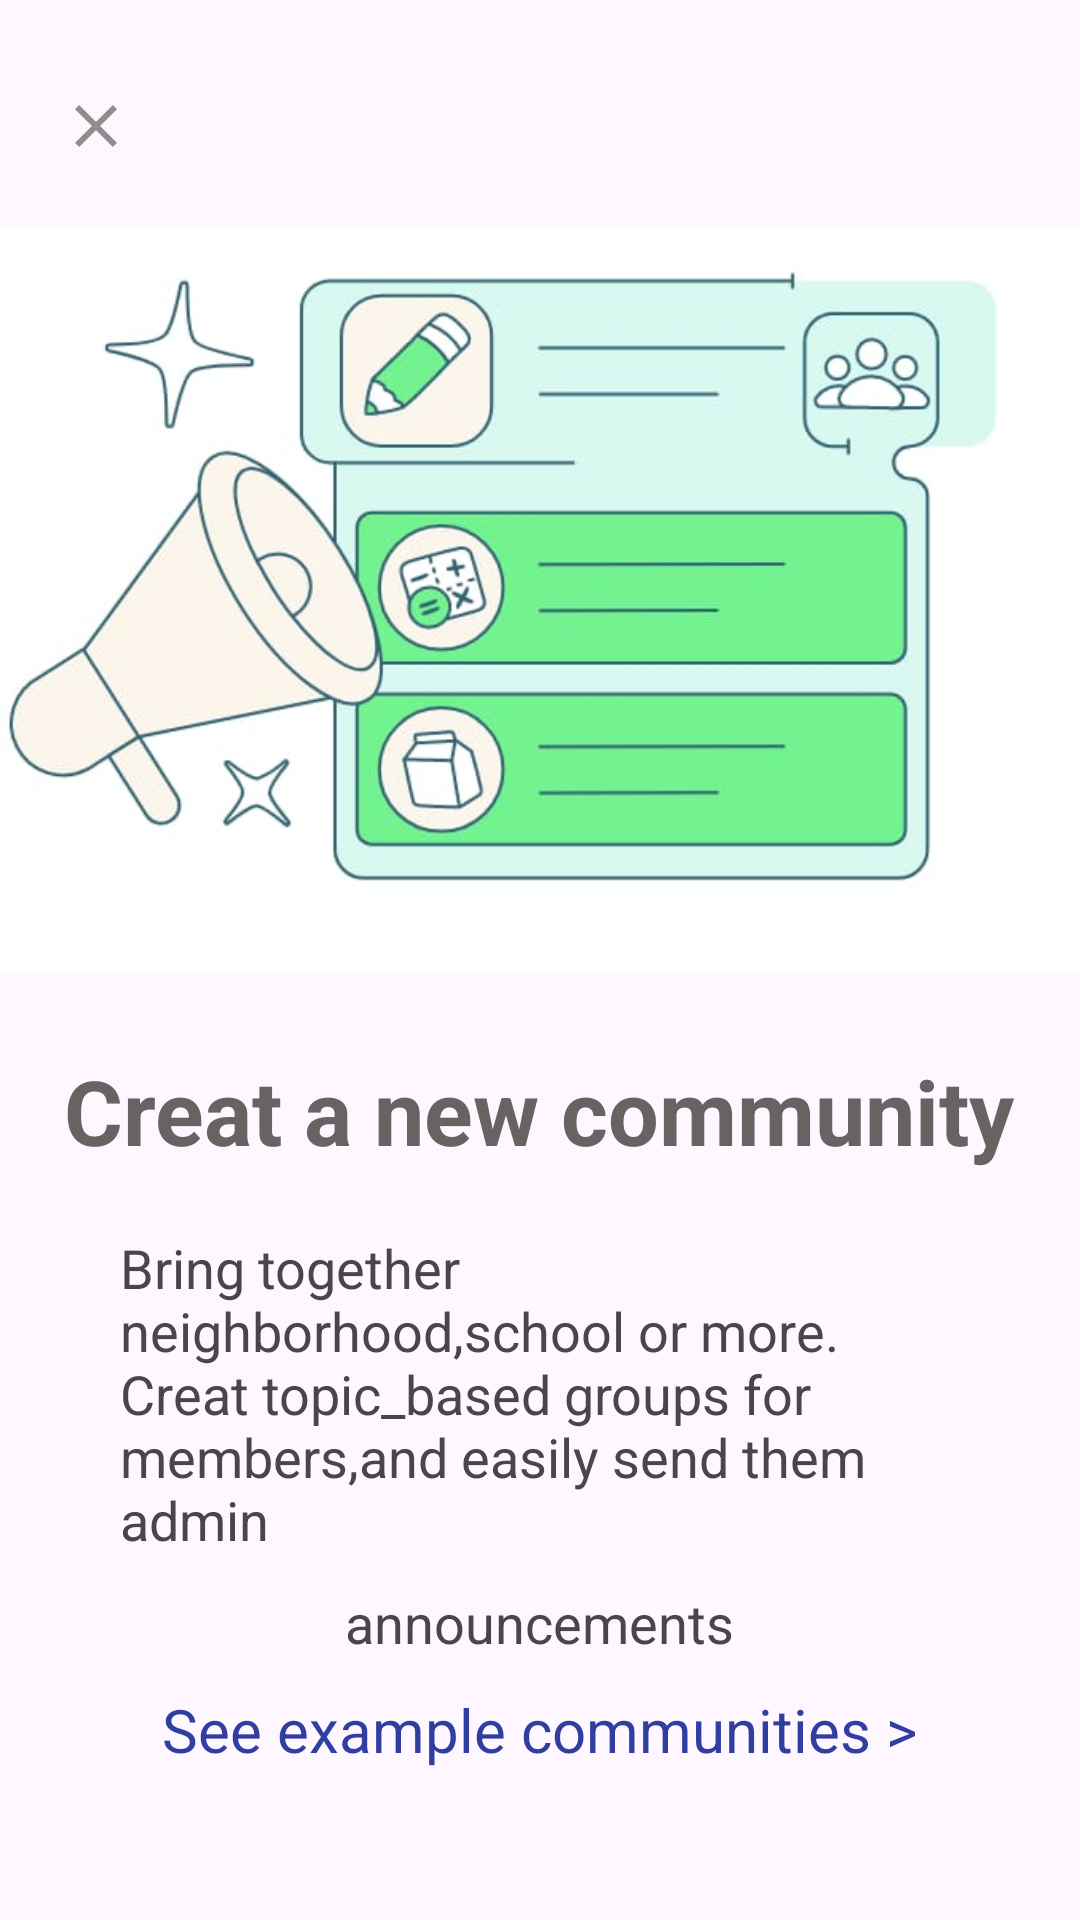

Layout XML and referenced resources for this Android screen:
<!-- AndroidManifest.xml: application theme Theme.MyWhatApp -->
<!-- res/layout/activity_new_comminuty2.xml -->
<?xml version="1.0" encoding="utf-8"?>
<LinearLayout xmlns:android="http://schemas.android.com/apk/res/android"
    xmlns:app="http://schemas.android.com/apk/res-auto"
    xmlns:tools="http://schemas.android.com/tools"
    android:layout_width="match_parent"
    android:orientation="vertical"
    android:backgroundTint="@color/white"
    android:layout_height="match_parent"
    tools:context=".new_comminuty2">


    <RelativeLayout
        android:layout_width="wrap_content"
        android:orientation="vertical"
        android:backgroundTint="@color/white"
        android:gravity="center"
        android:layout_height="wrap_content">
        <ImageView
            android:layout_width="wrap_content"
            android:layout_marginTop="30dp"
            android:id="@+id/clearCross_imageView"
            android:layout_marginLeft="20dp"
            android:src="@drawable/clear_image_24"
            android:layout_height="wrap_content"/>
    <ImageView
        android:layout_width="match_parent"
        android:layout_marginTop="50dp"
        android:src="@drawable/comminutysecontpageimage"
        android:layout_height="300dp"
        />

    </RelativeLayout>
    <TextView
        android:layout_width="wrap_content"
        android:text="Creat a new community"
        android:layout_gravity="center"
        android:textColor="#686363"
        android:textSize="30dp"
        android:textStyle="bold"
        android:layout_height="wrap_content"/>
    <TextView
        android:layout_width="match_parent"
        android:layout_marginHorizontal="40dp"
        android:textSize="18sp"
        android:layout_marginTop="20dp"
       android:text="Bring together neighborhood,school
or more. Creat topic_based groups for
members,and easily send them admin"
        android:layout_height="wrap_content"/>
    <TextView
        android:layout_width="wrap_content"
        android:text="announcements"
        android:textSize="18sp"
        android:layout_marginTop="10dp"
        android:layout_gravity="center"
        android:layout_height="wrap_content"/>
    <TextView
        android:layout_width="wrap_content"
        android:textColor="#303F9F"
        android:text="See example communities >"
        android:textSize="20sp"
        android:id="@+id/textSeeExampleComminuty_TextView"
        android:layout_marginTop="10dp"
        android:layout_gravity="center"
        android:layout_height="wrap_content"/>
    <Button
        android:layout_width="match_parent"
        android:layout_marginTop="120dp"
        android:layout_marginHorizontal="20dp"
        android:text="Gte starrted"
        android:layout_height="wrap_content"/>
</LinearLayout>
<!-- resources referenced by this layout -->
<resources>
  <color name="white">#FFFFFFFF</color>
  <!-- drawable clear_image_24 (drawable) -->
  <vector android:height="24dp" android:tint="#908D8D"
      android:viewportHeight="24" android:viewportWidth="24"
      android:width="24dp" xmlns:android="http://schemas.android.com/apk/res/android">
      <path android:fillColor="@android:color/white" android:pathData="M19,6.41L17.59,5 12,10.59 6.41,5 5,6.41 10.59,12 5,17.59 6.41,19 12,13.41 17.59,19 19,17.59 13.41,12z"/>
  </vector>
  <!-- drawable comminutysecontpageimage: jpg bitmap (drawable, 27745 bytes) -->
  <style name="Theme.MyWhatApp" parent="Base.Theme.MyWhatApp" />
  <style name="Base.Theme.MyWhatApp" parent="Theme.Material3.DayNight.NoActionBar">
          
           <item name="colorPrimary">#023C05</item>
      </style>
</resources>
